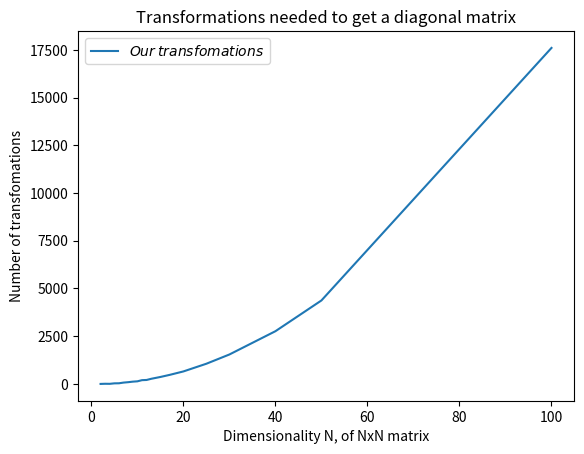

Write the Python code that produced this figure.
import matplotlib.pyplot as plt
import numpy as np

#Number of iterations:
y = [1, 9, 6, 31, 35, 71, 92, 120, 137, 198, 208, 269, 317, 365, 474, 655, 1059, 1543, 2762, 4373, 17601]
#Corresponding N:
N = [2, 3, 4, 5, 6, 7, 8, 9, 10, 11, 12, 13, 14, 15, 17, 20, 25, 30, 40, 50, 100]

y_arr = np.array(y)
N_arr = np.array(N)

#Plotting the function g(x) = 1.75x^2
x = np.linspace(1,100, 100)
def g(x):
    return 1.75*x**2

plt.plot(N_arr, y_arr)
#plt.plot(x, g(x))
plt.title("Transformations needed to get a diagonal matrix")
plt.xlabel("Dimensionality N, of NxN matrix")
plt.ylabel("Number of transfomations")
plt.legend(["$Our$ $transfomations$", "$f(N) = 1.75N^2$"], loc=2)
plt.show()
